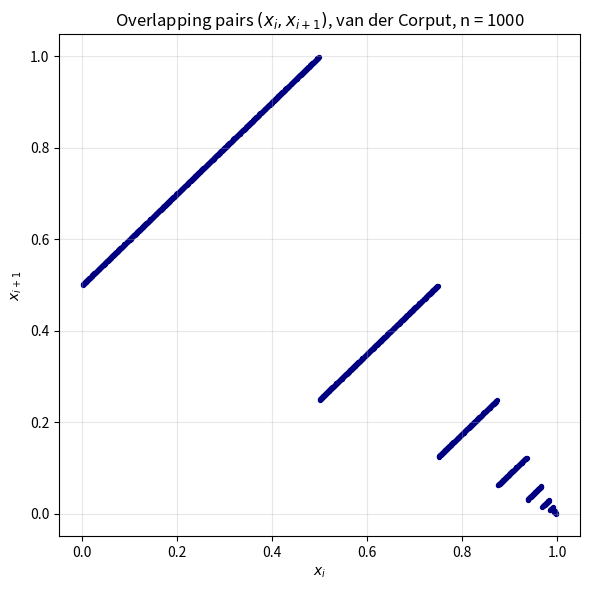

Reproduce this figure in Python. (Note: this script raises an exception after producing the figure.)
import numpy as np
import matplotlib.pyplot as plt


def radical_inverse(i, base):
    result = 0.0
    scale = 1.0 / base
    while i > 0:
        i, digit = divmod(i, base)
        result += digit * scale
        scale /= base
    return result


def van_der_corput(n, base=2):
    return np.array([radical_inverse(i, base) for i in range(1, n + 1)])


if __name__ == "__main__":
    first_25 = van_der_corput(25)
    print("First 25 values of the van der Corput sequence (base 2)")
    for i, x in enumerate(first_25, start=1):
        print(f"x_{i:<2d} = {x:.10f}")

    seq = van_der_corput(1000)
    plt.figure(figsize=(6, 6))
    plt.scatter(seq[:-1], seq[1:], s=8, color="navy")
    plt.xlabel(r"$x_i$")
    plt.ylabel(r"$x_{i+1}$")
    plt.title("Overlapping pairs $(x_i, x_{i+1})$, van der Corput, n = 1000")
    plt.grid(alpha=0.3)
    plt.tight_layout()
    plt.savefig("figs/q1_pairs.png", dpi=200)
    plt.close()
